Labelled photos from "dataset", an image-classification folder in ivanarturo96/SRB_CNN_detection. The possible labels are: NO SRB, SRB.

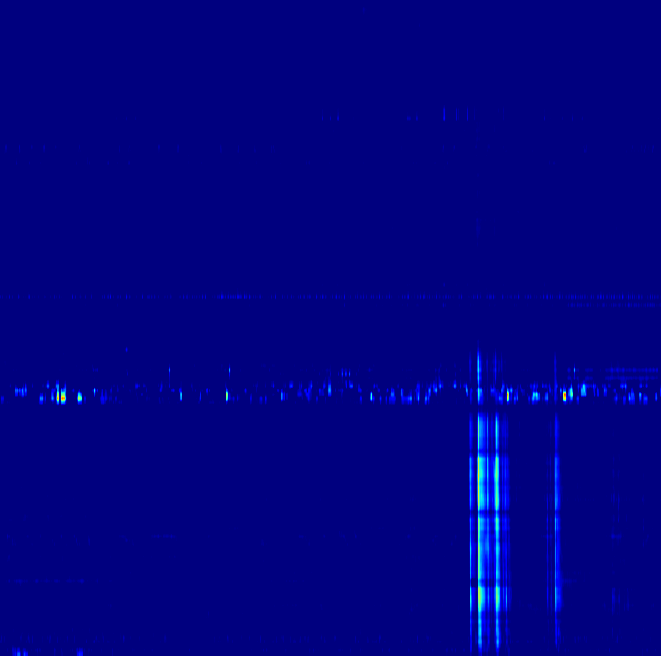
Label: SRB

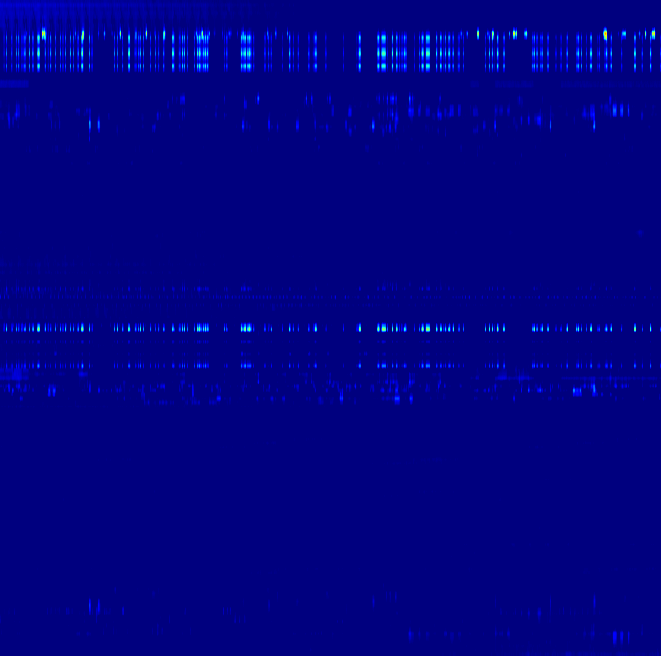
Label: NO SRB

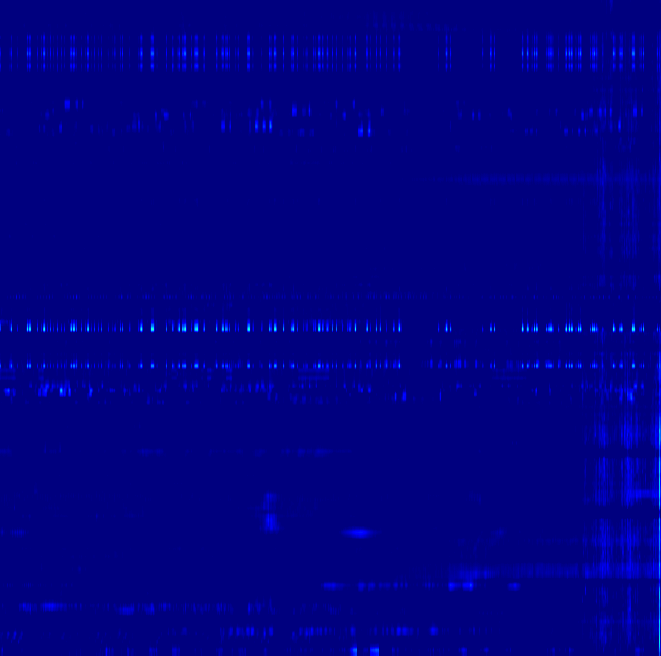
Label: NO SRB

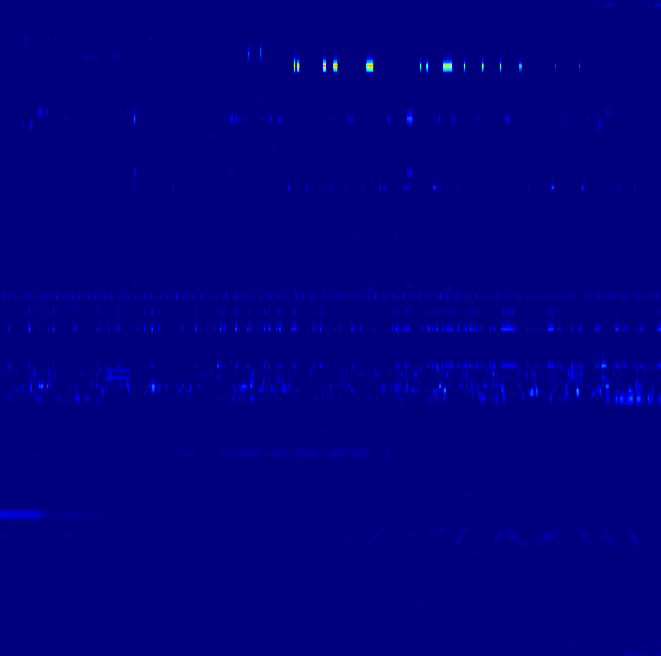
Label: NO SRB

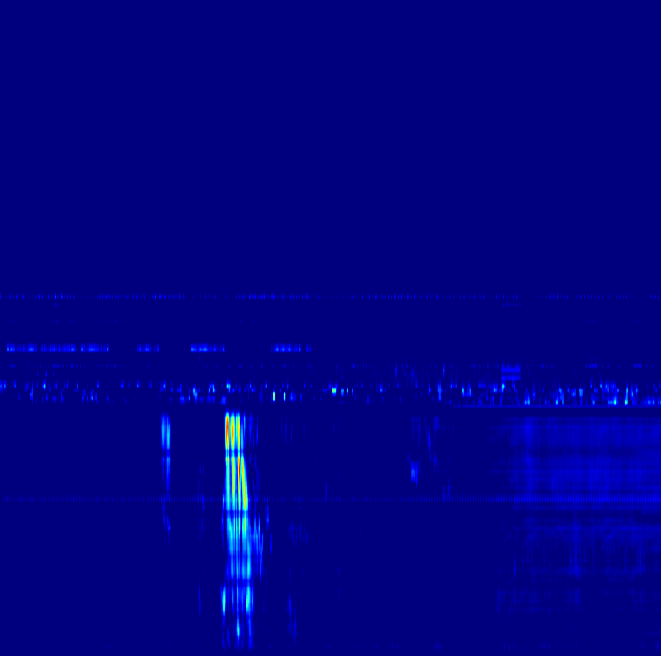
Label: SRB

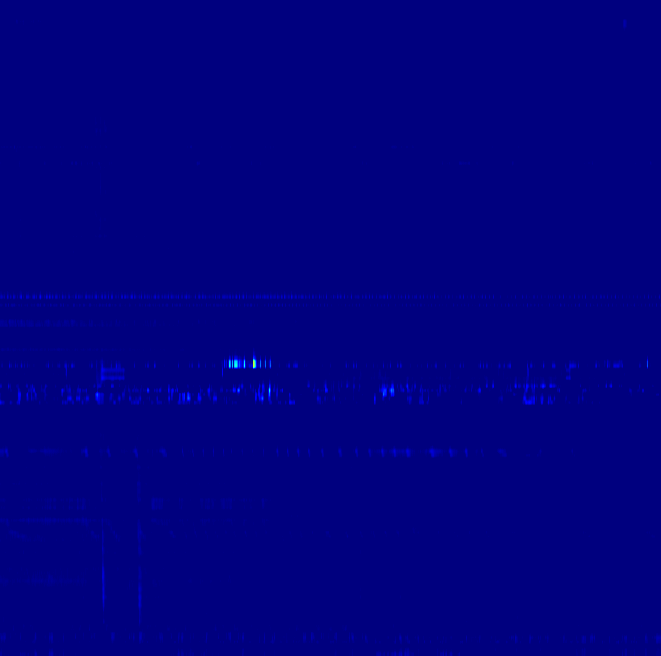
Label: SRB
